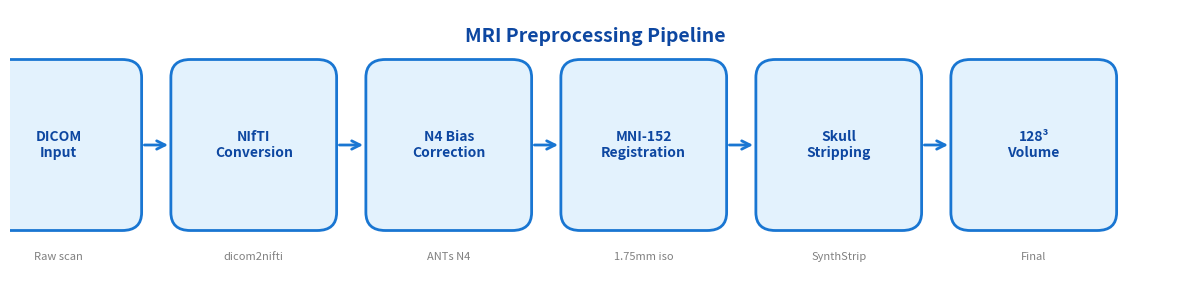

Generate this figure with matplotlib:
#!/usr/bin/env python3
"""
Create preprocessing pipeline figure for the paper
"""

import matplotlib.pyplot as plt
import matplotlib.patches as mpatches
from matplotlib.patches import FancyBboxPatch, FancyArrowPatch
import numpy as np

# Set up the figure
fig, ax = plt.subplots(1, 1, figsize=(12, 3))
ax.set_xlim(0, 12)
ax.set_ylim(0, 3)
ax.axis('off')

# Colors
box_color = '#E3F2FD'  # Light blue
arrow_color = '#1976D2'  # Dark blue
text_color = '#0D47A1'  # Darker blue

# Define pipeline steps
steps = [
    ('DICOM\nInput', 0.5),
    ('NIfTI\nConversion', 2.5),
    ('N4 Bias\nCorrection', 4.5),
    ('MNI-152\nRegistration', 6.5),
    ('Skull\nStripping', 8.5),
    ('128³\nVolume', 10.5),
]

# Draw boxes and labels
box_width = 1.6
box_height = 1.8

for label, x in steps:
    # Draw box
    box = FancyBboxPatch(
        (x - box_width/2, 0.6),
        box_width, box_height,
        boxstyle="round,pad=0.05,rounding_size=0.2",
        facecolor=box_color,
        edgecolor=arrow_color,
        linewidth=2
    )
    ax.add_patch(box)

    # Add label
    ax.text(x, 1.5, label, ha='center', va='center',
            fontsize=10, fontweight='bold', color=text_color)

# Draw arrows between boxes
for i in range(len(steps) - 1):
    x1 = steps[i][1] + box_width/2 + 0.05
    x2 = steps[i+1][1] - box_width/2 - 0.05

    ax.annotate('', xy=(x2, 1.5), xytext=(x1, 1.5),
                arrowprops=dict(arrowstyle='->', color=arrow_color,
                               lw=2, mutation_scale=15))

# Add subtitle descriptions
descriptions = [
    'Raw scan',
    'dicom2nifti',
    'ANTs N4',
    '1.75mm iso',
    'SynthStrip',
    'Final'
]

for (label, x), desc in zip(steps, descriptions):
    ax.text(x, 0.25, desc, ha='center', va='center',
            fontsize=8, style='italic', color='gray')

# Title
ax.text(6, 2.7, 'MRI Preprocessing Pipeline', ha='center', va='center',
        fontsize=14, fontweight='bold', color=text_color)

plt.tight_layout()
plt.savefig('preprocessing_pipeline.pdf', bbox_inches='tight', dpi=300)
plt.savefig('preprocessing_pipeline.png', bbox_inches='tight', dpi=300)
print("Saved preprocessing_pipeline.pdf and preprocessing_pipeline.png")
